Run: headless pygame with SDL's dummy video driver; simulated clock (each Clock.tick advances the game by its frame time, no real sleeping); random seed 0; keys injected as events and as key.get_pressed() state; no mouse input.
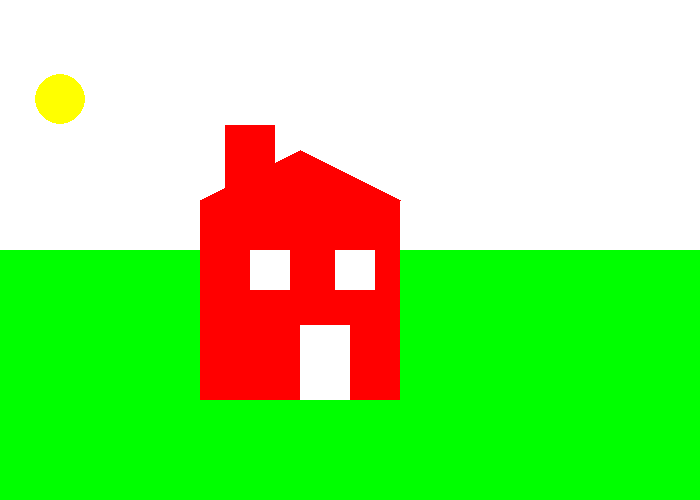
Frame 1 of 4 · flips 1–60 · no input
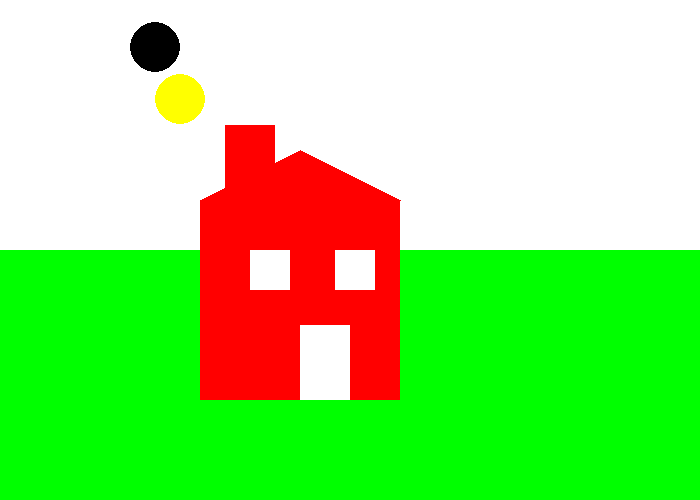
Frame 2 of 4 · flips 61–180 · tapped SPACE, RETURN · held RIGHT (→), D
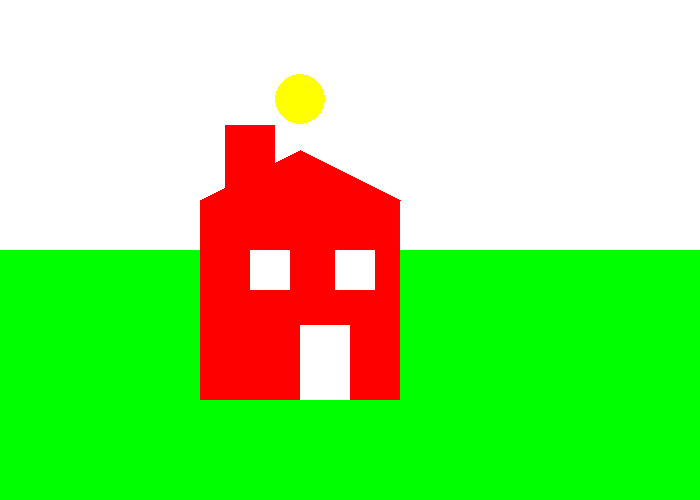
Frame 3 of 4 · flips 181–300 · held DOWN (↓), S
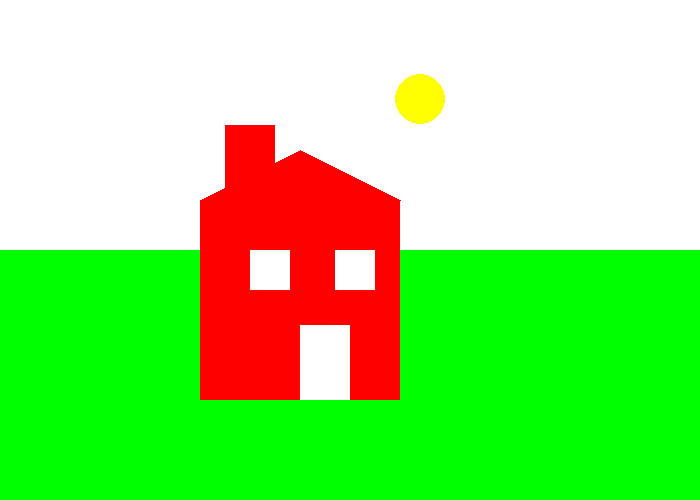
Frame 4 of 4 · flips 301–420 · held LEFT (←), A, UP (↑), W

The pygame program that drew these frames:

#initialize pygame
import pygame
import math
pygame.init()

#pygame doesnt have its own colours
BLACK = ( 0, 0, 0)
WHITE = ( 255, 255, 255)
RED = (255, 0, 0)
GREEN = (0, 255, 0)
YELLOW = (255, 255, 0)
BLUE = (0, 0, 255)

#creates a screen
size = (700, 500)
screen = pygame.display.set_mode(size)

#displays a caption
pygame.display.set_caption("test pygame program")

#loop until user clicks the close button
done = False
#used to manage how fast the screen updates
clock = pygame.time.Clock()

# Global Variables
x_val = 0
y_val = 50
x2_val = -750
y2_val = 50

# -Main Program Loop-
while not done:
    for event in pygame.event.get(): #user does something
        if event.type == pygame.QUIT: #if user hypothetically clicked close
            done = True #flag that we are done and to exit the loop
    
    # -game logic is put here-
    y_val = math.cos(x_val) + 100
    x_val += 1
    if x_val > 700:
        x_val = -750
    x2_val += 5
    if x2_val > 700:
        x2_val = -750
    

    # -drawing code is put here-
    screen.fill(WHITE)
    if x_val < 0:
        screen.fill(BLACK)
    if x2_val < 0:
        screen.fill(WHITE)
    
    #put all drawing code beneath the screen.fill command
    

    pygame.draw.rect(screen, GREEN, [0, 250, 700, 250])
    pygame.draw.rect(screen, RED, [200, 200, 200, 200,])
    pygame.draw.rect(screen, RED, [225, 125, 50, 75])
    pygame.draw.polygon(screen, RED, [(200, 200), (400, 200), (300, 150)])
    pygame.draw.rect(screen, WHITE, [300, 325, 50, 75])
    pygame.draw.rect(screen, WHITE, [250, 250, 40, 40])
    pygame.draw.rect(screen, WHITE, [335, 250, 40, 40])
    pygame.draw.circle(screen, YELLOW, [x_val, y_val], 25)
    pygame.draw.circle(screen, WHITE, [x2_val, y2_val], 25)
    pygame.draw.circle(screen, BLACK, [x2_val + 5, y2_val -3], 25)

    


    pygame.display.flip()
    #defines frames per second
    clock.tick(60)
